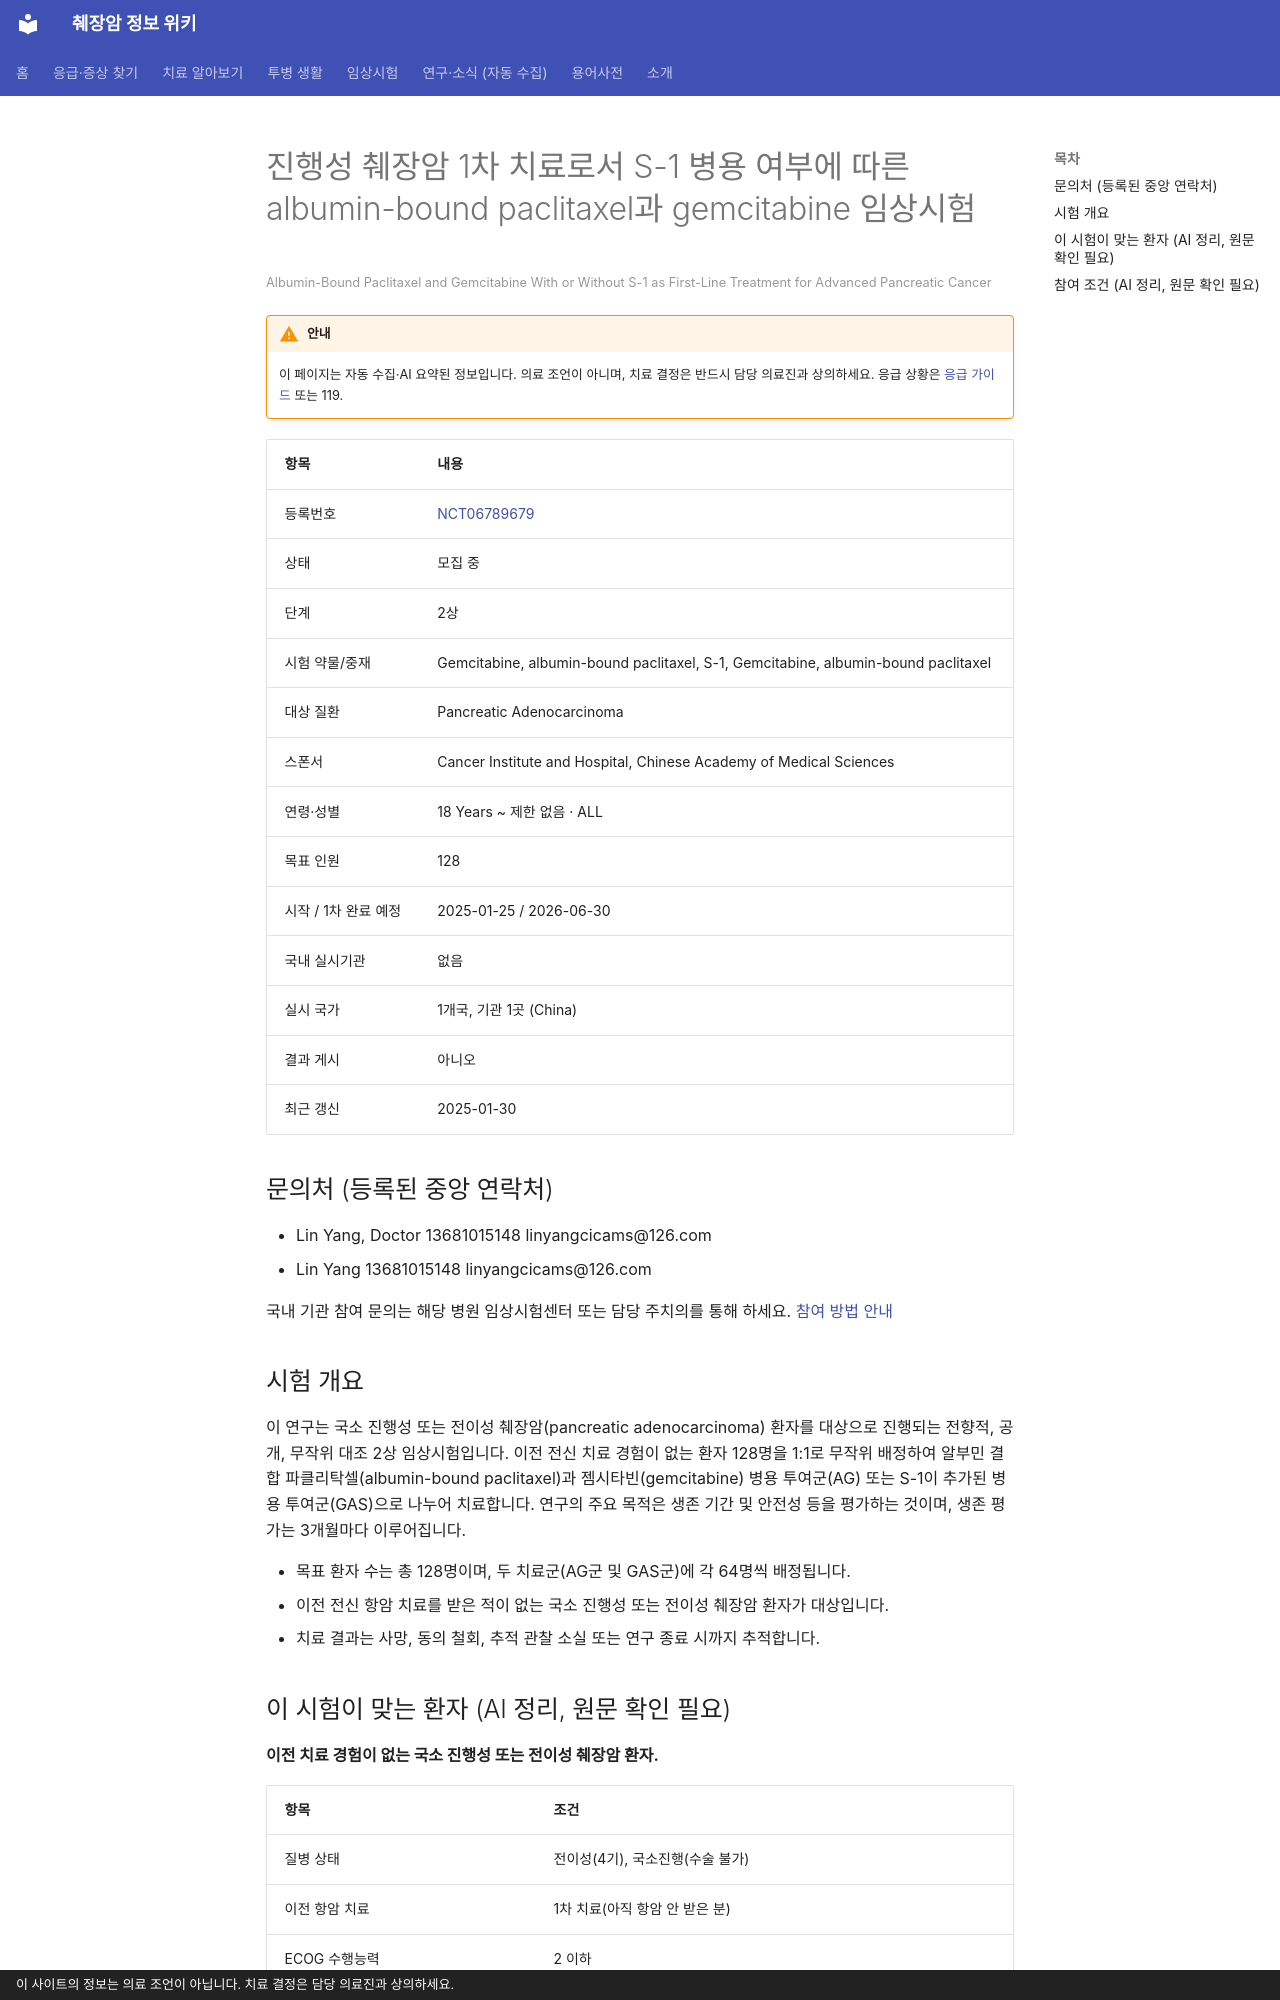

repository: hizorro88-rgb/papersearcher · page: _generated/trials/NCT06789679/index.html · generator: mkdocs · copyright: 이 사이트의 정보는 의료 조언이 아닙니다. 치료 결정은 담당 의료진과 상의하세요.

---
title: "NCT06789679 진행성 췌장암 1차 치료로서 S-1 병용 여부에 따른 albumin-bound paclitaxel과 gem…"
description: "2상 · 모집 중"
comments: true
search:
  boost: 0.4
---

# 진행성 췌장암 1차 치료로서 S-1 병용 여부에 따른 albumin-bound paclitaxel과 gemcitabine 임상시험

<small>Albumin-Bound Paclitaxel and Gemcitabine With or Without S-1 as First-Line Treatment for Advanced Pancreatic Cancer</small>

!!! warning "안내"
    이 페이지는 자동 수집·AI 요약된 정보입니다. 의료 조언이 아니며, 치료 결정은 반드시 담당 의료진과 상의하세요. 응급 상황은 [응급 가이드](../../guides/emergency/index.md) 또는 119.

| 항목 | 내용 |
|---|---|
| 등록번호 | [NCT06789679](https://clinicaltrials.gov/study/NCT06789679) |
| 상태 | 모집 중 |
| 단계 | 2상 |
| 시험 약물/중재 | Gemcitabine, albumin-bound paclitaxel, S-1, Gemcitabine, albumin-bound paclitaxel |
| 대상 질환 | Pancreatic Adenocarcinoma |
| 스폰서 | Cancer Institute and Hospital, Chinese Academy of Medical Sciences |
| 연령·성별 | 18 Years ~ 제한 없음 · ALL |
| 목표 인원 | 128 |
| 시작 / 1차 완료 예정 | 2025-01-25 / 2026-06-30 |
| 국내 실시기관 | 없음 |
| 실시 국가 | 1개국, 기관 1곳 (China) |
| 결과 게시 | 아니오 |
| 최근 갱신 | 2025-01-30 |

## 문의처 (등록된 중앙 연락처)

- Lin Yang, Doctor 13681015148 linyangcicams@126.com
- Lin Yang 13681015148 linyangcicams@126.com

국내 기관 참여 문의는 해당 병원 임상시험센터 또는 담당 주치의를 통해 하세요. [참여 방법 안내](../../guides/trials/how-to-apply.md)

## 시험 개요

이 연구는 국소 진행성 또는 전이성 췌장암(pancreatic adenocarcinoma) 환자를 대상으로 진행되는 전향적, 공개, 무작위 대조 2상 임상시험입니다. 이전 전신 치료 경험이 없는 환자 128명을 1:1로 무작위 배정하여 알부민 결합 파클리탁셀(albumin-bound paclitaxel)과 젬시타빈(gemcitabine) 병용 투여군(AG) 또는 S-1이 추가된 병용 투여군(GAS)으로 나누어 치료합니다. 연구의 주요 목적은 생존 기간 및 안전성 등을 평가하는 것이며, 생존 평가는 3개월마다 이루어집니다.

- 목표 환자 수는 총 128명이며, 두 치료군(AG군 및 GAS군)에 각 64명씩 배정됩니다.
- 이전 전신 항암 치료를 받은 적이 없는 국소 진행성 또는 전이성 췌장암 환자가 대상입니다.
- 치료 결과는 사망, 동의 철회, 추적 관찰 소실 또는 연구 종료 시까지 추적합니다.

## 이 시험이 맞는 환자 (AI 정리, 원문 확인 필요)

**이전 치료 경험이 없는 국소 진행성 또는 전이성 췌장암 환자.**

| 항목 | 조건 |
|---|---|
| 질병 상태 | 전이성(4기), 국소진행(수술 불가) |
| 이전 항암 치료 | 1차 치료(아직 항암 안 받은 분) |
| ECOG 수행능력 | 2 이하 |
| 측정 가능 병변 | 필요 |

주요 제외 기준: 치료받지 않은 뇌전이 또는 연수막 전이 · 이전 전신 항암 치료력 · 최근 5년 이내 다른 암 병력 · 조절되지 않는 동반 질환(간염, 심장질환 등)

내 상황에 맞는지 한 번에 보려면 [맞춤 임상시험 찾기](../../guides/trials/finder.md).
